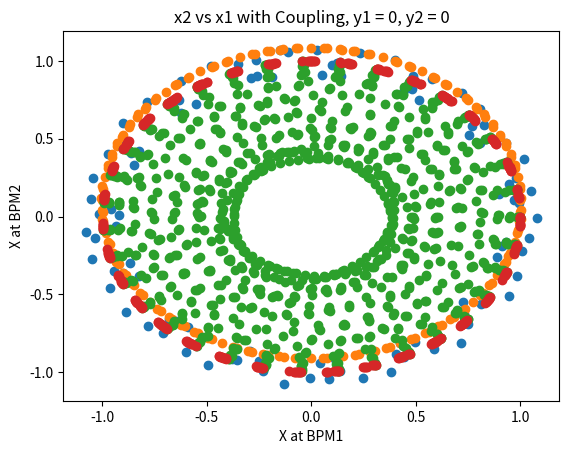

Write Python code to recreate this figure.
#example script which looks a linearly coupled beam as seen by two bpms

import numpy as np
import matplotlib.pyplot as plt

####Independent Horizontal and Vertical, tilted bpms
#particle oscillates independently in two planes
Qx = 6.7421
Qy = 6.8776
tnum = 10000
t = np.arange(tnum)
#x,y at first bpm
x1 = np.cos(2*np.pi*Qx*t)
y1 = np.sin(2*np.pi*Qy*t)
#x,y at second bpm
bpm21_phase = np.pi/2.0
x2 = np.cos(2*np.pi*Qx*t+bpm21_phase)
y2 = np.sin(2*np.pi*Qy*t+bpm21_phase)

#each bpm has a tilt which mixes the two degrees of freedom.
bpm1_tilt = 5.0*(np.pi/180.0)
bpm2_tilt = -15.0*(np.pi/180.0)
bpm_x1 = np.cos(bpm1_tilt)*x1 + np.sin(bpm1_tilt)*y1
bpm_y1 = -np.sin(bpm1_tilt)*x1 + np.cos(bpm1_tilt)*y1
bpm_x2 = np.cos(bpm1_tilt)*x2 + np.sin(bpm1_tilt)*y2
bpm_y2 = -np.sin(bpm1_tilt)*x2 + np.cos(bpm1_tilt)*y2

#plot x1 vs x2 as seen by bpms over 100 turns
plt.scatter(bpm_x1[0:100],bpm_x2[0:100])
plt.xlabel('X at BPM1')
plt.ylabel('X at BPM2')
plt.title('x2 vs x1 from BPMs, all data')
plt.savefig('lec3_poincare_1.png', bbox_inches='tight')
plt.show()

#plot x1 vs x2 as seen by bpms over 10000 turns, but only when y1 = 0, y2 > 0
poincare_y = np.logical_and( (np.abs(bpm_y1-0) <0.05), bpm_y2 > 0)
plt.scatter(bpm_x1[poincare_y],bpm_x2[poincare_y])
plt.xlabel('X at BPM1')
plt.ylabel('X at BPM2')
plt.title('x2 vs x1 from BPMs, y1 = 0, y2>0')
plt.savefig('lec3_poincare_2.png', bbox_inches='tight')
plt.show()

####Linearly Coupled Horizontal and Vertical, precise bpms
#tunes
Qx = 0.78
Qy = 0.80
#linear coupling resonance parameters
G = 0.05
lam = np.sqrt((Qx-Qy)**2 + G**2)
delt = np.abs(Qx-Qy)
Q = G/(lam+delt)
Qa = 1/(1+Q**2)
Qb = Q/(1+Q**2)
#linearly coupled tunes
Qp = 0.5*(Qx+Qy)+0.5*lam
Qm = 0.5*(Qx+Qy)-0.5*lam
cp = np.cos(2*np.pi*Qp)
sp = np.sin(2*np.pi*Qp)
cm = np.cos(2*np.pi*Qm)
sm = np.sin(2*np.pi*Qm)

#transfer matrices for linear couppling
U = np.matrix([[Qa, 0, Qb, 0], [0, Qa, 0, Qb], [-Qb, 0, Qa, 0], [0, -Qb, 0, Qa]])
R = np.matrix([[cp, sp, 0, 0], [-sp, cp, 0, 0], [0, 0, cm, sm], [0, 0, -sm, cm]])
M=np.matmul(R,U)
M=np.matmul(np.linalg.inv(U),M)

tnum = 10000
x = np.zeros((tnum,4))
#this vector represents x1, x2, y1, y2
x[0,:] = [1,0,0,0]
#calculate vector of tnum turns
for lp in range(1,tnum):
 x[lp,:] = np.dot(M,x[(lp-1),:])

#plot x1 vs x2 as seen by bpms over 1000 turns
plt.scatter(x[0:1000,0],x[0:1000,1])
plt.xlabel('X at BPM1')
plt.ylabel('X at BPM2')
plt.title('x2 vs x1 with Coupling, all data')
plt.savefig('lec3_poincare_3.png', bbox_inches='tight')
plt.show()

#plot x1 vs x2 as seen by bpms over 10000 turns, but only when y1 = 0, y2 = 0
poincare_y = np.logical_and( (np.abs(x[:,2]-0) <0.05), (np.abs(x[:,3]-0) <0.05))
plt.scatter(x[poincare_y,0],x[poincare_y,1])
plt.xlabel('X at BPM1')
plt.ylabel('X at BPM2')
plt.title('x2 vs x1 with Coupling, y1 = 0, y2 = 0')
plt.savefig('lec3_poincare_4.png', bbox_inches='tight')
plt.show()
